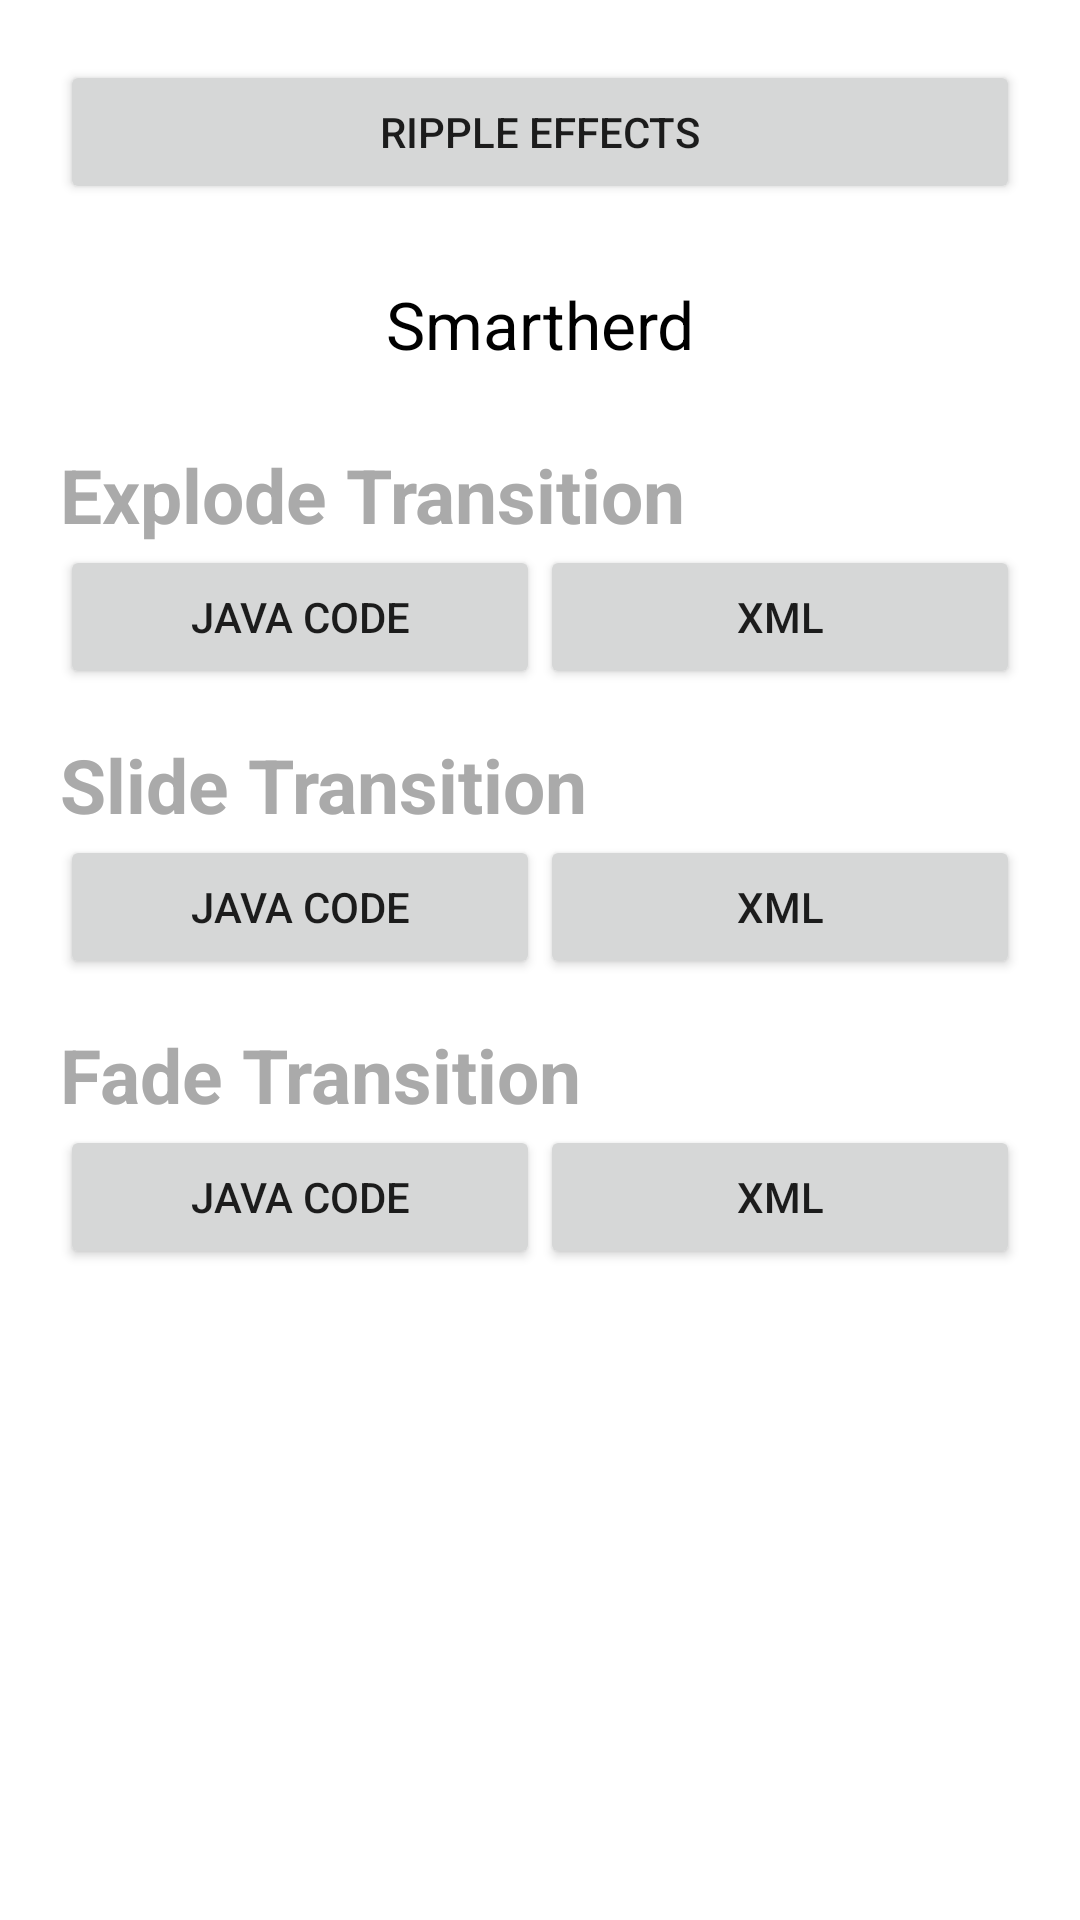

The Android layout XML behind this screen, and the referenced resources:
<!-- AndroidManifest.xml: application theme AppTheme -->
<!-- res/layout/activity_main.xml -->
<?xml version="1.0" encoding="utf-8"?>
<LinearLayout
    xmlns:android="http://schemas.android.com/apk/res/android"
    android:layout_width="match_parent"
    android:layout_height="match_parent"
    android:padding="20dp"
    android:background="@android:color/white"
    android:orientation="vertical">

    <Button
        android:layout_width="match_parent"
        android:layout_height="wrap_content"
        android:text="Ripple Effects"
        android:id="@+id/ripple_effect"/>

    <LinearLayout
        android:id="@+id/shared_element"
        android:layout_width="match_parent"
        android:layout_height="wrap_content"
        android:gravity="center"
        android:orientation="horizontal"
        android:onClick="sharedElementTransition"
        android:padding="15dp">

        <ImageView
            android:id="@+id/imgSmartherdLogo"
            android:layout_width="50dp"
            android:layout_height="50dp"
            android:src="@drawable/smartherd"
            android:transitionName="logo_shared"/>

        <TextView
            android:id="@+id/txvSharedElement"
            android:layout_width="wrap_content"
            android:layout_height="wrap_content"
            android:layout_margin="10dp"
            android:text="@string/smartherd"
            android:textColor="@android:color/black"
            android:textSize="22sp"
            android:transitionName="smartherd_shared"/>

        <ImageView
            android:id="@+id/imgAnnie"
            android:layout_width="50dp"
            android:layout_height="50dp"
            android:src="@drawable/annie5"
            android:transitionName="profile_pic_shared"/>

    </LinearLayout>

    <TextView
        android:layout_width="match_parent"
        android:layout_height="wrap_content"
        android:text="Explode Transition"
        android:textColor="@android:color/darker_gray"
        android:textSize="25sp"
        android:textStyle="bold"/>

    <LinearLayout
        android:layout_width="match_parent"
        android:layout_height="wrap_content"
        android:gravity="center_vertical"
        android:orientation="horizontal">

        <Button
            android:layout_width="0dp"
            android:layout_height="wrap_content"
            android:layout_weight="1"
            android:id="@+id/explodeTransitionByCode"
            android:text="Java Code"/>

        <Button
            android:layout_width="0dp"
            android:layout_height="wrap_content"
            android:layout_weight="1"
            android:id="@+id/explodeTransitionByXML"
            android:text="XML"/>

    </LinearLayout>

    <TextView
        android:layout_width="match_parent"
        android:layout_height="wrap_content"
        android:layout_marginTop="15dp"
        android:text="Slide Transition"
        android:textColor="@android:color/darker_gray"
        android:textSize="25sp"
        android:textStyle="bold"/>

    <LinearLayout
        android:layout_width="match_parent"
        android:layout_height="wrap_content"
        android:gravity="center_vertical"
        android:orientation="horizontal"
        android:weightSum="2">

        <Button
            android:layout_width="0dp"
            android:layout_height="wrap_content"
            android:id="@+id/slideTransitionByCode"
            android:layout_weight="1"
            android:text="Java Code"/>

        <Button
            android:layout_width="0dp"
            android:id="@+id/slideTransitionByXML"
            android:layout_height="wrap_content"
            android:layout_weight="1"
            android:text="XML"/>

    </LinearLayout>

    <TextView
        android:layout_width="match_parent"
        android:layout_height="wrap_content"
        android:layout_marginTop="15dp"
        android:text="Fade Transition"
        android:textColor="@android:color/darker_gray"
        android:textSize="25sp"
        android:textStyle="bold"/>

    <LinearLayout
        android:layout_width="match_parent"
        android:layout_height="wrap_content"
        android:gravity="center_vertical"
        android:orientation="horizontal"
        android:weightSum="2">

        <Button
            android:layout_width="0dp"
            android:layout_height="wrap_content"
            android:layout_weight="1"
            android:id="@+id/fadeTransitionByCode"
            android:text="Java Code"/>

        <Button
            android:layout_width="0dp"
            android:layout_height="wrap_content"
            android:id="@+id/fadeTransitionByXML"
            android:layout_weight="1"
            android:text="XML"/>

    </LinearLayout>


</LinearLayout>
<!-- resources referenced by this layout -->
<resources>
  <string name="smartherd">Smartherd</string>
  <style name="AppTheme" parent="Theme.AppCompat.Light.DarkActionBar">
          
          <item name="colorPrimary">@color/colorPrimary</item>
          <item name="colorPrimaryDark">@color/colorPrimaryDark</item>
          <item name="colorAccent">@color/colorAccent</item>
  
          <item name="colorControlHighlight">#F44336</item>
      </style>
  <!-- not gathered from this repository: default colours our renderer supplied (Android Studio template values) -->
  <color name="colorPrimary">#FF6200EE</color>
  <color name="colorPrimaryDark">#FF3700B3</color>
  <color name="colorAccent">#FF03DAC5</color>
</resources>
